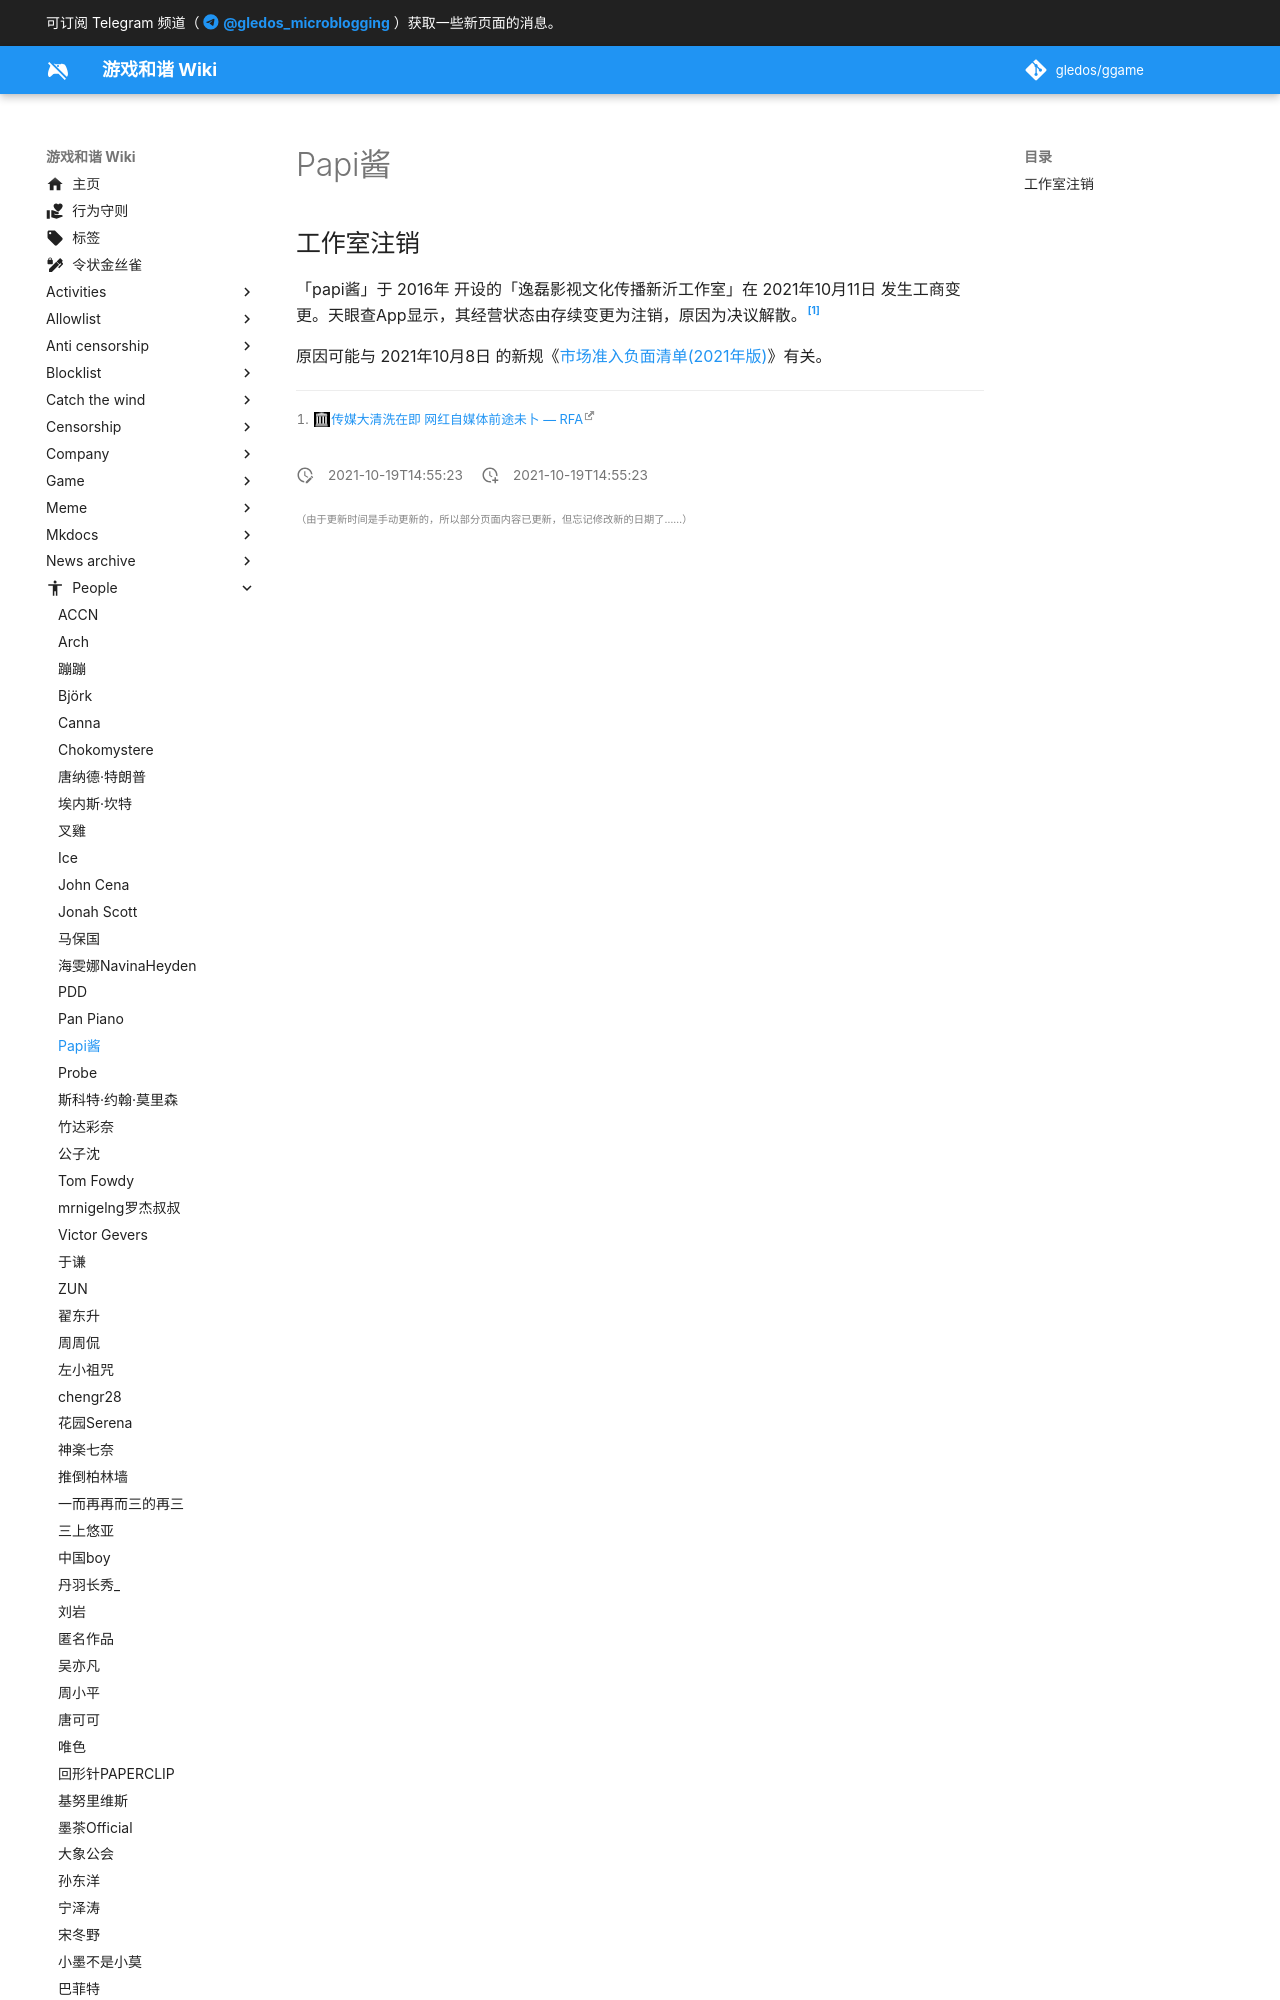

repository: gledos/ggame · page: people/Papi酱.html · generator: mkdocs

---
title: Papi酱
description:
published: true
date: "2021-10-19T14:55:23"
特殊标签标记: #无标签
editor: markdown
dateCreated: "2021-10-19T14:55:23"
---

## 工作室注销

「papi酱」于 2016年 开设的「逸磊影视文化传播新沂工作室」在 2021年10月11日 发生工商变更。天眼查App显示，其经营状态由存续变更为注销，原因为决议解散。[^xx-101]
